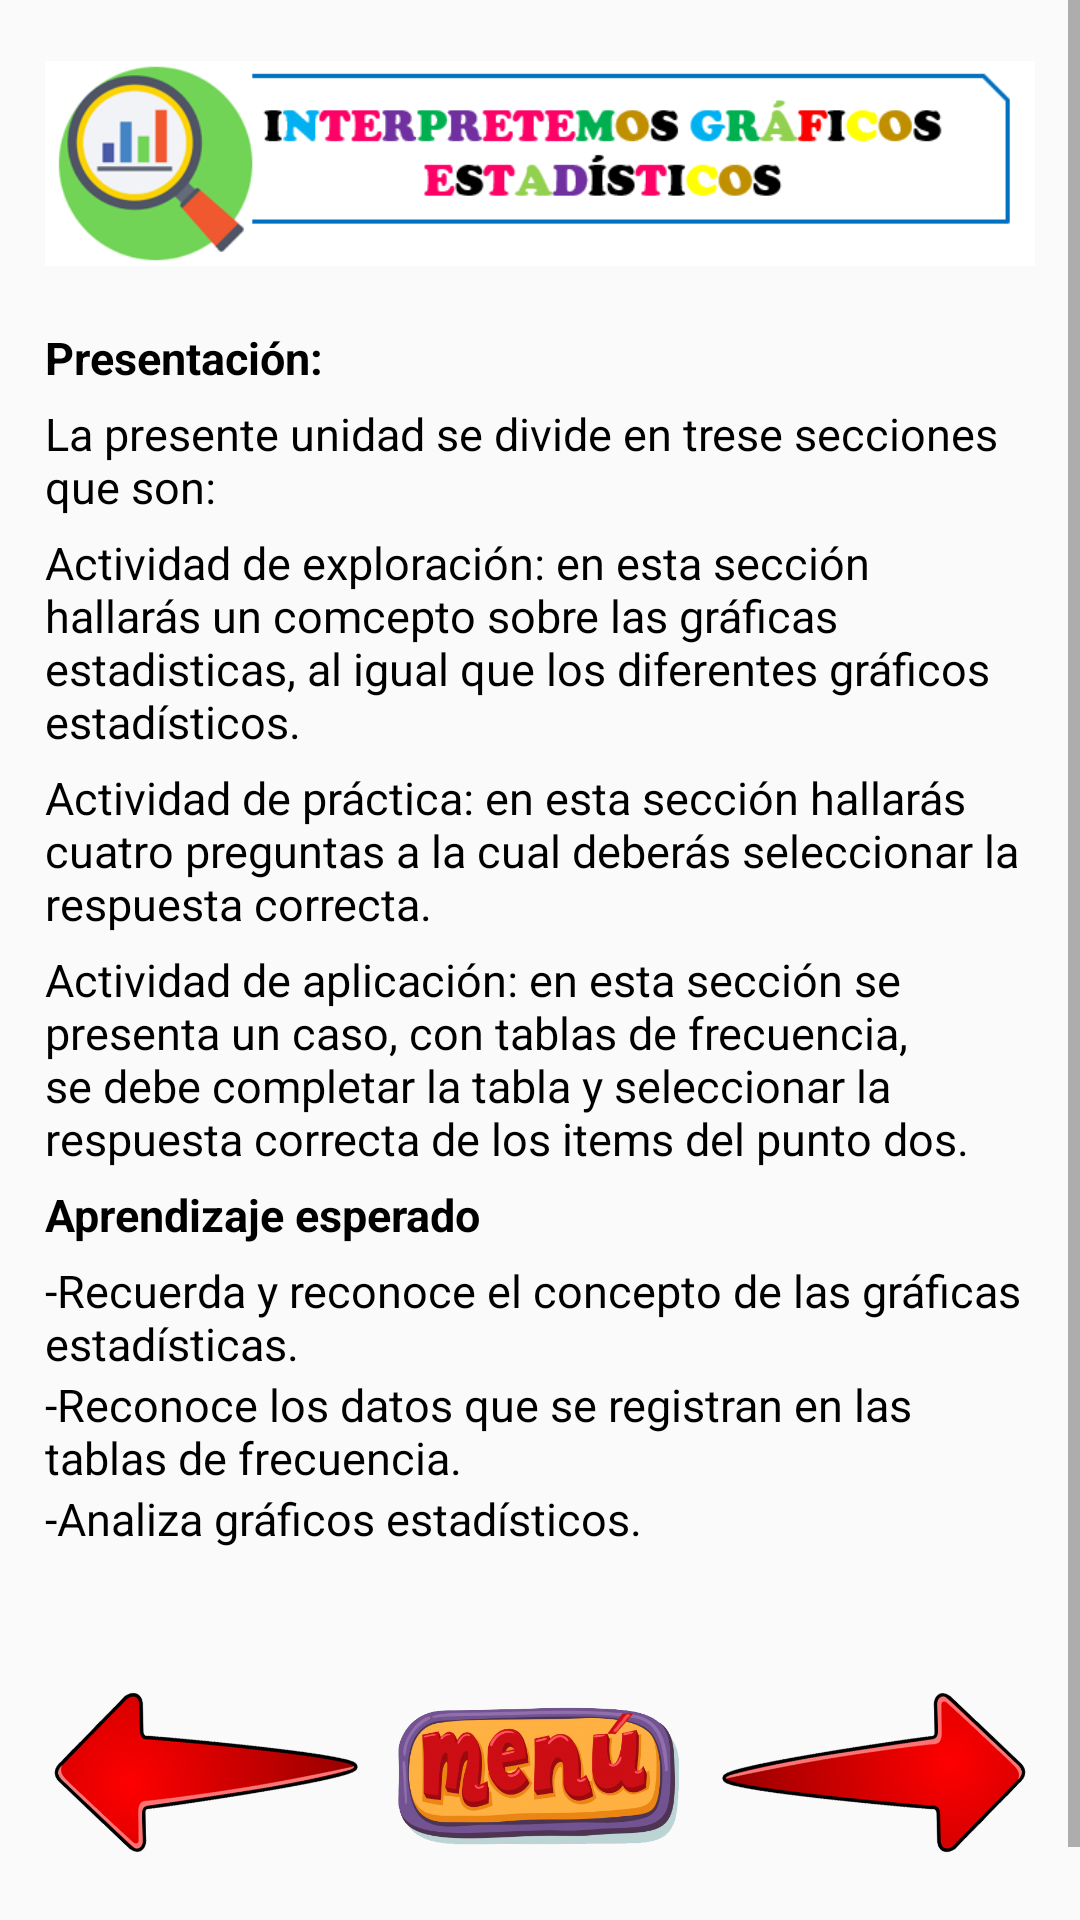

Produce the Android XML layout that renders to this screen, including the resource entries it uses.
<!-- AndroidManifest.xml: application theme Theme.WowEstadistica -->
<!-- res/layout/fragment_interpretemos1.xml -->
<?xml version="1.0" encoding="utf-8"?>
<FrameLayout xmlns:android="http://schemas.android.com/apk/res/android"
    xmlns:app="http://schemas.android.com/apk/res-auto"
    xmlns:tools="http://schemas.android.com/tools"
    android:layout_width="match_parent"
    android:layout_height="match_parent"
    tools:context=".fragments.Interpretemos1">

    <ScrollView
        android:layout_width="match_parent"
        android:layout_height="match_parent">

        <LinearLayout
            android:layout_width="match_parent"
            android:layout_height="wrap_content"
            android:orientation="vertical"
            android:padding="15dp">

            <ImageView
                android:id="@+id/imageView37"
                android:layout_width="match_parent"
                android:layout_height="79dp"
                android:layout_marginBottom="15dp"
                android:src="@drawable/interpretemos" />

            <android.support.v7.widget.CardView
                android:layout_width="match_parent"
                android:layout_height="match_parent"
                android:layout_marginBottom="10dp"
                android:visibility="gone"
                app:cardBackgroundColor="#3AEFCA">

                <TextView
                    android:id="@+id/textView27"
                    android:layout_width="wrap_content"
                    android:layout_height="wrap_content"
                    android:layout_gravity="center"
                    android:padding="10dp"
                    android:text="@string/interpretemos_gr_ficos_estad_sticos"
                    android:textAlignment="center"
                    android:textColor="#FFFCFC"
                    android:textSize="21sp" />
            </android.support.v7.widget.CardView>

            <TextView
                android:id="@+id/textView61"
                android:layout_width="match_parent"
                android:layout_height="wrap_content"
                android:layout_marginBottom="5dp"
                android:text="@string/presentaci_n"
                android:textColor="#000000"
                android:textSize="15sp"
                android:textStyle="bold" />

            <TextView
                android:id="@+id/textView62"
                android:layout_width="match_parent"
                android:layout_height="wrap_content"
                android:layout_marginBottom="5dp"
                android:text="@string/la_presente_unidad_se_divide_en_trese_secciones_que_son"
                android:textColor="#000000"
                android:textSize="15sp" />

            <TextView
                android:id="@+id/textView63"
                android:layout_width="match_parent"
                android:layout_height="wrap_content"
                android:layout_marginBottom="5dp"
                android:text="@string/actividad_de_exploraci_n_en_esta_secci_n_hallar_s_un_comcepto_sobre_las_gr_ficas_estadisticas_al_igual_que_los_diferentes_gr_ficos_estad_sticos"
                android:textColor="#000000"
                android:textSize="15sp" />

            <TextView
                android:id="@+id/textView64"
                android:layout_width="match_parent"
                android:layout_height="wrap_content"
                android:layout_marginBottom="5dp"
                android:text="@string/actividad_de_pr_ctica_en_esta_secci_n_hallar_s_cuatro_preguntas_a_la_cual_deber_s_seleccionar_la_respuesta_correcta"
                android:textColor="#000000"
                android:textSize="15sp" />

            <TextView
                android:id="@+id/textView65"
                android:layout_width="match_parent"
                android:layout_height="wrap_content"
                android:layout_marginBottom="5dp"
                android:text="@string/actividad_de_aplicaci_n_en_esta_secci_n_se_presenta_un_caso_con_tablas_de_frecuencia_se_debe_completar_la_tabla_y_seleccionar_la_respuesta_correcta_de_los_items_del_punto_dos"
                android:textColor="#000000"
                android:textSize="15sp" />

            <TextView
                android:id="@+id/textView66"
                android:layout_width="match_parent"
                android:layout_height="wrap_content"
                android:layout_marginBottom="5dp"
                android:text="@string/aprendizaje_esperado3"
                android:textColor="#000000"
                android:textSize="15sp"
                android:textStyle="bold" />

            <TextView
                android:id="@+id/textView67"
                android:layout_width="match_parent"
                android:layout_height="wrap_content"
                android:text="@string/recuerda_y_reconoce_el_concepto_de_las_gr_ficas_estad_sticas"
                android:textColor="#000000"
                android:textSize="15sp" />

            <TextView
                android:id="@+id/textView68"
                android:layout_width="match_parent"
                android:layout_height="wrap_content"
                android:text="@string/reconoce_los_datos_que_se_registran_en_las_tablas_de_frecuencia"
                android:textColor="#000000"
                android:textSize="15sp" />

            <TextView
                android:id="@+id/textView69"
                android:layout_width="match_parent"
                android:layout_height="wrap_content"
                android:layout_marginBottom="15dp"
                android:text="@string/analiza_gr_ficos_estad_sticos"
                android:textColor="#000000"
                android:textSize="15sp" />

            <LinearLayout
                android:layout_width="match_parent"
                android:layout_height="119dp"
                android:orientation="horizontal">

                <ImageView
                    android:id="@+id/ivArrowLeft"
                    android:layout_width="wrap_content"
                    android:layout_height="wrap_content"
                    android:layout_weight="1"
                    android:rotation="180"
                    android:src="@drawable/flecha" />

                <ImageView
                    android:id="@+id/btnMenus"
                    android:layout_width="112dp"
                    android:layout_height="57dp"
                    android:layout_gravity="center"
                    android:src="@drawable/menu" />

                <ImageView
                    android:id="@+id/ivArrowRight"
                    android:layout_width="wrap_content"
                    android:layout_height="wrap_content"
                    android:layout_weight="1"
                    android:src="@drawable/flecha" />
            </LinearLayout>
        </LinearLayout>
    </ScrollView>
</FrameLayout>
<!-- resources referenced by this layout -->
<resources>
  <!-- drawable flecha: png bitmap (drawable-v24, 168361 bytes) -->
  <!-- drawable interpretemos: png bitmap (drawable-v24, 23629 bytes) -->
  <!-- drawable menu: png bitmap (drawable, 131226 bytes) -->
  <string name="actividad_de_aplicaci_n_en_esta_secci_n_se_presenta_un_caso_con_tablas_de_frecuencia_se_debe_completar_la_tabla_y_seleccionar_la_respuesta_correcta_de_los_items_del_punto_dos">Actividad de aplicación: en esta sección se presenta un caso, con tablas de frecuencia, se debe completar la tabla y seleccionar la respuesta correcta de los items del punto dos.</string>
  <string name="actividad_de_exploraci_n_en_esta_secci_n_hallar_s_un_comcepto_sobre_las_gr_ficas_estadisticas_al_igual_que_los_diferentes_gr_ficos_estad_sticos">Actividad de exploración: en esta sección hallarás un comcepto sobre las gráficas estadisticas, al igual que los diferentes gráficos estadísticos.</string>
  <string name="actividad_de_pr_ctica_en_esta_secci_n_hallar_s_cuatro_preguntas_a_la_cual_deber_s_seleccionar_la_respuesta_correcta">Actividad de práctica: en esta sección hallarás cuatro preguntas a la cual deberás seleccionar la respuesta correcta.</string>
  <string name="analiza_gr_ficos_estad_sticos">-Analiza gráficos estadísticos.</string>
  <string name="aprendizaje_esperado3">Aprendizaje esperado</string>
  <string name="interpretemos_gr_ficos_estad_sticos">Interpretemos Gráficos Estadísticos</string>
  <string name="la_presente_unidad_se_divide_en_trese_secciones_que_son">La presente unidad se divide en trese secciones que son:</string>
  <string name="presentaci_n">Presentación:</string>
  <string name="reconoce_los_datos_que_se_registran_en_las_tablas_de_frecuencia">-Reconoce los datos que se registran en las tablas de frecuencia.</string>
  <string name="recuerda_y_reconoce_el_concepto_de_las_gr_ficas_estad_sticas">-Recuerda y reconoce el concepto de las gráficas estadísticas.</string>
  <style name="Theme.WowEstadistica" parent="Theme.AppCompat.Light.DarkActionBar">
          
          <item name="colorPrimary">@color/purple_500</item>
          <item name="colorPrimaryDark">@color/purple_700</item>
          <item name="colorAccent">@color/teal_200</item>
          
      </style>
  <!-- not gathered from this repository: default colours our renderer supplied (Android Studio template values) -->
  <color name="purple_500">#FF6200EE</color>
  <color name="purple_700">#FF3700B3</color>
  <color name="teal_200">#FF03DAC5</color>
</resources>
